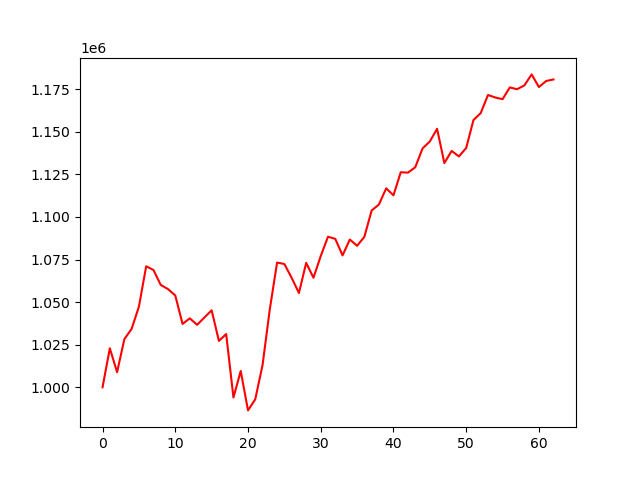

The file beside this chart, header and first rows:
account_value, date, daily_return
1000000, 2020-10-02, 
1022895, 2020-10-05, 0.02289
1008861, 2020-10-06, -0.01372
1028254, 2020-10-07, 0.01922
1034317, 2020-10-08, 0.005897
1047329, 2020-10-09, 0.01258
1071056, 2020-10-12, 0.02266
1068874, 2020-10-13, -0.002037
1060098, 2020-10-14, -0.008211
1057647, 2020-10-15, -0.002313
1053924, 2020-10-16, -0.003519
1037206, 2020-10-19, -0.01586
1040488, 2020-10-20, 0.003165
1036671, 2020-10-21, -0.003669
1040956, 2020-10-22, 0.004134
1045206, 2020-10-23, 0.004082
1027223, 2020-10-26, -0.01721
1031265, 2020-10-27, 0.003936
993990, 2020-10-28, -0.03614
1009594, 2020-10-29, 0.0157
986420, 2020-10-30, -0.02295
992969, 2020-11-02, 0.006639
1013024, 2020-11-03, 0.0202
1045872, 2020-11-04, 0.03243
1073247, 2020-11-05, 0.02617
1072394, 2020-11-06, -0.0007949
1064323, 2020-11-09, -0.007526
1055361, 2020-11-10, -0.00842
1073056, 2020-11-11, 0.01677
1064334, 2020-11-12, -0.008129
1077036, 2020-11-13, 0.01193
1088416, 2020-11-16, 0.01057
1087171, 2020-11-17, -0.001143
1077442, 2020-11-18, -0.008949
1086774, 2020-11-19, 0.008661
1083090, 2020-11-20, -0.003389
1088357, 2020-11-23, 0.004862
1103806, 2020-11-24, 0.01419
1107327, 2020-11-25, 0.00319
1116831, 2020-11-27, 0.008583
1112729, 2020-11-30, -0.003673
1126277, 2020-12-01, 0.01218
1126045, 2020-12-02, -0.0002057
1129223, 2020-12-03, 0.002822
1140247, 2020-12-04, 0.009762
1144354, 2020-12-07, 0.003602
1151792, 2020-12-08, 0.006499
1131669, 2020-12-09, -0.01747
1138801, 2020-12-10, 0.006302
1135573, 2020-12-11, -0.002835
1140498, 2020-12-14, 0.004337
1156916, 2020-12-15, 0.0144
1161017, 2020-12-16, 0.003544
1171670, 2020-12-17, 0.009175
1170158, 2020-12-18, -0.00129
1169181, 2020-12-21, -0.0008355
1176098, 2020-12-22, 0.005917
1175026, 2020-12-23, -0.0009122
1177279, 2020-12-24, 0.001918
1183737, 2020-12-28, 0.005486
... 3 more rows
